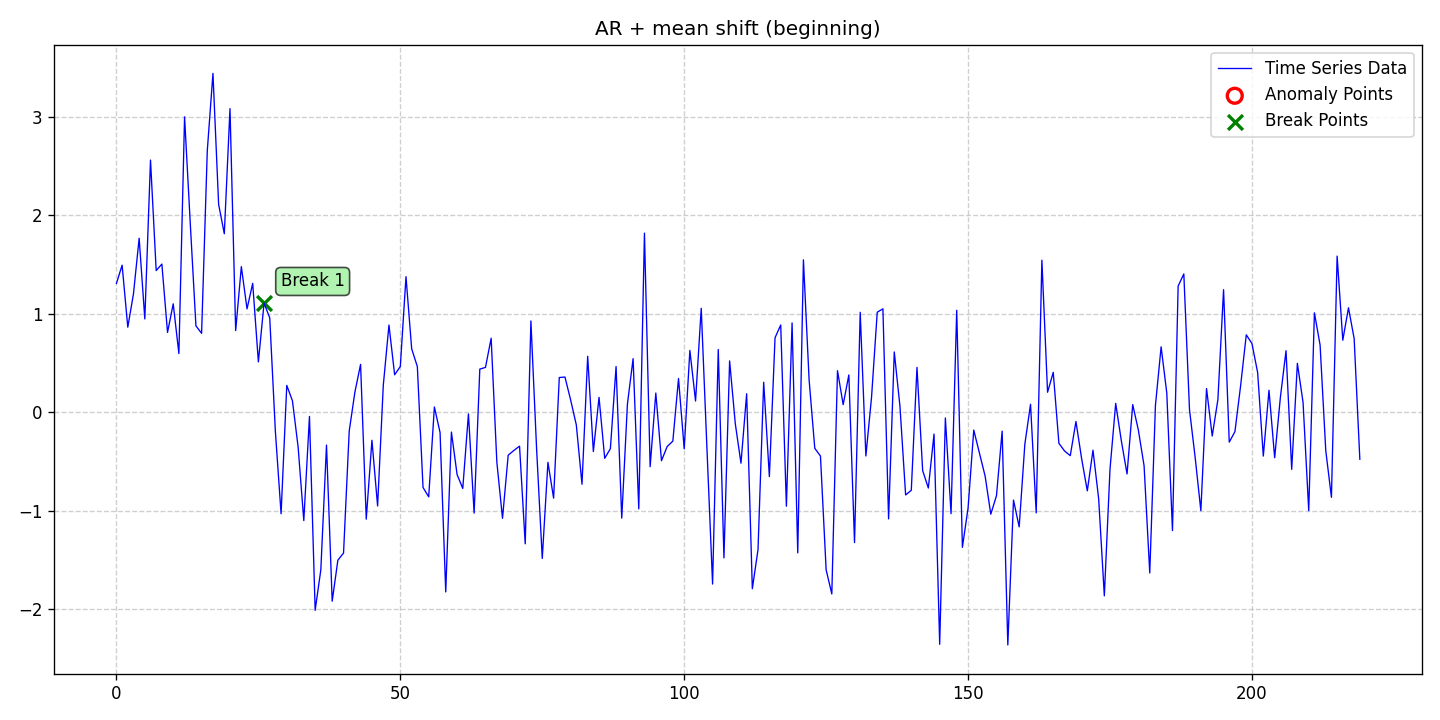

The table this chart was drawn from, first rows:
date, data, stationary, det_lin_up, det_lin_down, det_quad, det_cubic, det_exp, det_damped, stoc_trend, volatility, single_seas, multiple_seas, point_anom_single, point_anom_multi, collect_anom, context_anom, mean_shift, var_shift, trend_shift, point_anom_count, point_anom_location, point_anom_point, collect_anom_count
2020-01-01, 1.306, 0, 0, 0, 0, 0, 0, 0, 0, 0, 0, 0, 0, 0, 0, 0, 1, 0, 0, 0, none, , 0
2020-01-02, 1.491, 0, 0, 0, 0, 0, 0, 0, 0, 0, 0, 0, 0, 0, 0, 0, 1, 0, 0, 0, none, , 0
2020-01-03, 0.8615, 0, 0, 0, 0, 0, 0, 0, 0, 0, 0, 0, 0, 0, 0, 0, 1, 0, 0, 0, none, , 0
2020-01-04, 1.2, 0, 0, 0, 0, 0, 0, 0, 0, 0, 0, 0, 0, 0, 0, 0, 1, 0, 0, 0, none, , 0
2020-01-05, 1.764, 0, 0, 0, 0, 0, 0, 0, 0, 0, 0, 0, 0, 0, 0, 0, 1, 0, 0, 0, none, , 0
2020-01-06, 0.945, 0, 0, 0, 0, 0, 0, 0, 0, 0, 0, 0, 0, 0, 0, 0, 1, 0, 0, 0, none, , 0
2020-01-07, 2.558, 0, 0, 0, 0, 0, 0, 0, 0, 0, 0, 0, 0, 0, 0, 0, 1, 0, 0, 0, none, , 0
2020-01-08, 1.436, 0, 0, 0, 0, 0, 0, 0, 0, 0, 0, 0, 0, 0, 0, 0, 1, 0, 0, 0, none, , 0
2020-01-09, 1.502, 0, 0, 0, 0, 0, 0, 0, 0, 0, 0, 0, 0, 0, 0, 0, 1, 0, 0, 0, none, , 0
2020-01-10, 0.808, 0, 0, 0, 0, 0, 0, 0, 0, 0, 0, 0, 0, 0, 0, 0, 1, 0, 0, 0, none, , 0
2020-01-11, 1.099, 0, 0, 0, 0, 0, 0, 0, 0, 0, 0, 0, 0, 0, 0, 0, 1, 0, 0, 0, none, , 0
2020-01-12, 0.5936, 0, 0, 0, 0, 0, 0, 0, 0, 0, 0, 0, 0, 0, 0, 0, 1, 0, 0, 0, none, , 0
2020-01-13, 2.997, 0, 0, 0, 0, 0, 0, 0, 0, 0, 0, 0, 0, 0, 0, 0, 1, 0, 0, 0, none, , 0
2020-01-14, 1.92, 0, 0, 0, 0, 0, 0, 0, 0, 0, 0, 0, 0, 0, 0, 0, 1, 0, 0, 0, none, , 0
2020-01-15, 0.875, 0, 0, 0, 0, 0, 0, 0, 0, 0, 0, 0, 0, 0, 0, 0, 1, 0, 0, 0, none, , 0
2020-01-16, 0.7993, 0, 0, 0, 0, 0, 0, 0, 0, 0, 0, 0, 0, 0, 0, 0, 1, 0, 0, 0, none, , 0
2020-01-17, 2.652, 0, 0, 0, 0, 0, 0, 0, 0, 0, 0, 0, 0, 0, 0, 0, 1, 0, 0, 0, none, , 0
2020-01-18, 3.438, 0, 0, 0, 0, 0, 0, 0, 0, 0, 0, 0, 0, 0, 0, 0, 1, 0, 0, 0, none, , 0
2020-01-19, 2.108, 0, 0, 0, 0, 0, 0, 0, 0, 0, 0, 0, 0, 0, 0, 0, 1, 0, 0, 0, none, , 0
2020-01-20, 1.81, 0, 0, 0, 0, 0, 0, 0, 0, 0, 0, 0, 0, 0, 0, 0, 1, 0, 0, 0, none, , 0
2020-01-21, 3.08, 0, 0, 0, 0, 0, 0, 0, 0, 0, 0, 0, 0, 0, 0, 0, 1, 0, 0, 0, none, , 0
2020-01-22, 0.8272, 0, 0, 0, 0, 0, 0, 0, 0, 0, 0, 0, 0, 0, 0, 0, 1, 0, 0, 0, none, , 0
2020-01-23, 1.476, 0, 0, 0, 0, 0, 0, 0, 0, 0, 0, 0, 0, 0, 0, 0, 1, 0, 0, 0, none, , 0
2020-01-24, 1.047, 0, 0, 0, 0, 0, 0, 0, 0, 0, 0, 0, 0, 0, 0, 0, 1, 0, 0, 0, none, , 0
2020-01-25, 1.306, 0, 0, 0, 0, 0, 0, 0, 0, 0, 0, 0, 0, 0, 0, 0, 1, 0, 0, 0, none, , 0
2020-01-26, 0.509, 0, 0, 0, 0, 0, 0, 0, 0, 0, 0, 0, 0, 0, 0, 0, 1, 0, 0, 0, none, , 0
2020-01-27, 1.106, 0, 0, 0, 0, 0, 0, 0, 0, 0, 0, 0, 0, 0, 0, 0, 1, 0, 0, 0, none, , 0
2020-01-28, 0.9566, 0, 0, 0, 0, 0, 0, 0, 0, 0, 0, 0, 0, 0, 0, 0, 1, 0, 0, 0, none, , 0
2020-01-29, -0.2028, 0, 0, 0, 0, 0, 0, 0, 0, 0, 0, 0, 0, 0, 0, 0, 1, 0, 0, 0, none, , 0
2020-01-30, -1.033, 0, 0, 0, 0, 0, 0, 0, 0, 0, 0, 0, 0, 0, 0, 0, 1, 0, 0, 0, none, , 0
2020-01-31, 0.2704, 0, 0, 0, 0, 0, 0, 0, 0, 0, 0, 0, 0, 0, 0, 0, 1, 0, 0, 0, none, , 0
2020-02-01, 0.1143, 0, 0, 0, 0, 0, 0, 0, 0, 0, 0, 0, 0, 0, 0, 0, 1, 0, 0, 0, none, , 0
2020-02-02, -0.3548, 0, 0, 0, 0, 0, 0, 0, 0, 0, 0, 0, 0, 0, 0, 0, 1, 0, 0, 0, none, , 0
2020-02-03, -1.103, 0, 0, 0, 0, 0, 0, 0, 0, 0, 0, 0, 0, 0, 0, 0, 1, 0, 0, 0, none, , 0
2020-02-04, -0.04453, 0, 0, 0, 0, 0, 0, 0, 0, 0, 0, 0, 0, 0, 0, 0, 1, 0, 0, 0, none, , 0
2020-02-05, -2.013, 0, 0, 0, 0, 0, 0, 0, 0, 0, 0, 0, 0, 0, 0, 0, 1, 0, 0, 0, none, , 0
2020-02-06, -1.602, 0, 0, 0, 0, 0, 0, 0, 0, 0, 0, 0, 0, 0, 0, 0, 1, 0, 0, 0, none, , 0
2020-02-07, -0.3356, 0, 0, 0, 0, 0, 0, 0, 0, 0, 0, 0, 0, 0, 0, 0, 1, 0, 0, 0, none, , 0
2020-02-08, -1.921, 0, 0, 0, 0, 0, 0, 0, 0, 0, 0, 0, 0, 0, 0, 0, 1, 0, 0, 0, none, , 0
2020-02-09, -1.505, 0, 0, 0, 0, 0, 0, 0, 0, 0, 0, 0, 0, 0, 0, 0, 1, 0, 0, 0, none, , 0
2020-02-10, -1.432, 0, 0, 0, 0, 0, 0, 0, 0, 0, 0, 0, 0, 0, 0, 0, 1, 0, 0, 0, none, , 0
2020-02-11, -0.1931, 0, 0, 0, 0, 0, 0, 0, 0, 0, 0, 0, 0, 0, 0, 0, 1, 0, 0, 0, none, , 0
2020-02-12, 0.2023, 0, 0, 0, 0, 0, 0, 0, 0, 0, 0, 0, 0, 0, 0, 0, 1, 0, 0, 0, none, , 0
2020-02-13, 0.4838, 0, 0, 0, 0, 0, 0, 0, 0, 0, 0, 0, 0, 0, 0, 0, 1, 0, 0, 0, none, , 0
2020-02-14, -1.088, 0, 0, 0, 0, 0, 0, 0, 0, 0, 0, 0, 0, 0, 0, 0, 1, 0, 0, 0, none, , 0
2020-02-15, -0.2867, 0, 0, 0, 0, 0, 0, 0, 0, 0, 0, 0, 0, 0, 0, 0, 1, 0, 0, 0, none, , 0
2020-02-16, -0.9537, 0, 0, 0, 0, 0, 0, 0, 0, 0, 0, 0, 0, 0, 0, 0, 1, 0, 0, 0, none, , 0
2020-02-17, 0.27, 0, 0, 0, 0, 0, 0, 0, 0, 0, 0, 0, 0, 0, 0, 0, 1, 0, 0, 0, none, , 0
2020-02-18, 0.8832, 0, 0, 0, 0, 0, 0, 0, 0, 0, 0, 0, 0, 0, 0, 0, 1, 0, 0, 0, none, , 0
2020-02-19, 0.378, 0, 0, 0, 0, 0, 0, 0, 0, 0, 0, 0, 0, 0, 0, 0, 1, 0, 0, 0, none, , 0
2020-02-20, 0.4621, 0, 0, 0, 0, 0, 0, 0, 0, 0, 0, 0, 0, 0, 0, 0, 1, 0, 0, 0, none, , 0
2020-02-21, 1.374, 0, 0, 0, 0, 0, 0, 0, 0, 0, 0, 0, 0, 0, 0, 0, 1, 0, 0, 0, none, , 0
2020-02-22, 0.642, 0, 0, 0, 0, 0, 0, 0, 0, 0, 0, 0, 0, 0, 0, 0, 1, 0, 0, 0, none, , 0
2020-02-23, 0.4612, 0, 0, 0, 0, 0, 0, 0, 0, 0, 0, 0, 0, 0, 0, 0, 1, 0, 0, 0, none, , 0
2020-02-24, -0.7658, 0, 0, 0, 0, 0, 0, 0, 0, 0, 0, 0, 0, 0, 0, 0, 1, 0, 0, 0, none, , 0
2020-02-25, -0.8611, 0, 0, 0, 0, 0, 0, 0, 0, 0, 0, 0, 0, 0, 0, 0, 1, 0, 0, 0, none, , 0
2020-02-26, 0.05132, 0, 0, 0, 0, 0, 0, 0, 0, 0, 0, 0, 0, 0, 0, 0, 1, 0, 0, 0, none, , 0
2020-02-27, -0.2078, 0, 0, 0, 0, 0, 0, 0, 0, 0, 0, 0, 0, 0, 0, 0, 1, 0, 0, 0, none, , 0
2020-02-28, -1.827, 0, 0, 0, 0, 0, 0, 0, 0, 0, 0, 0, 0, 0, 0, 0, 1, 0, 0, 0, none, , 0
2020-02-29, -0.2034, 0, 0, 0, 0, 0, 0, 0, 0, 0, 0, 0, 0, 0, 0, 0, 1, 0, 0, 0, none, , 0
... 160 more rows
